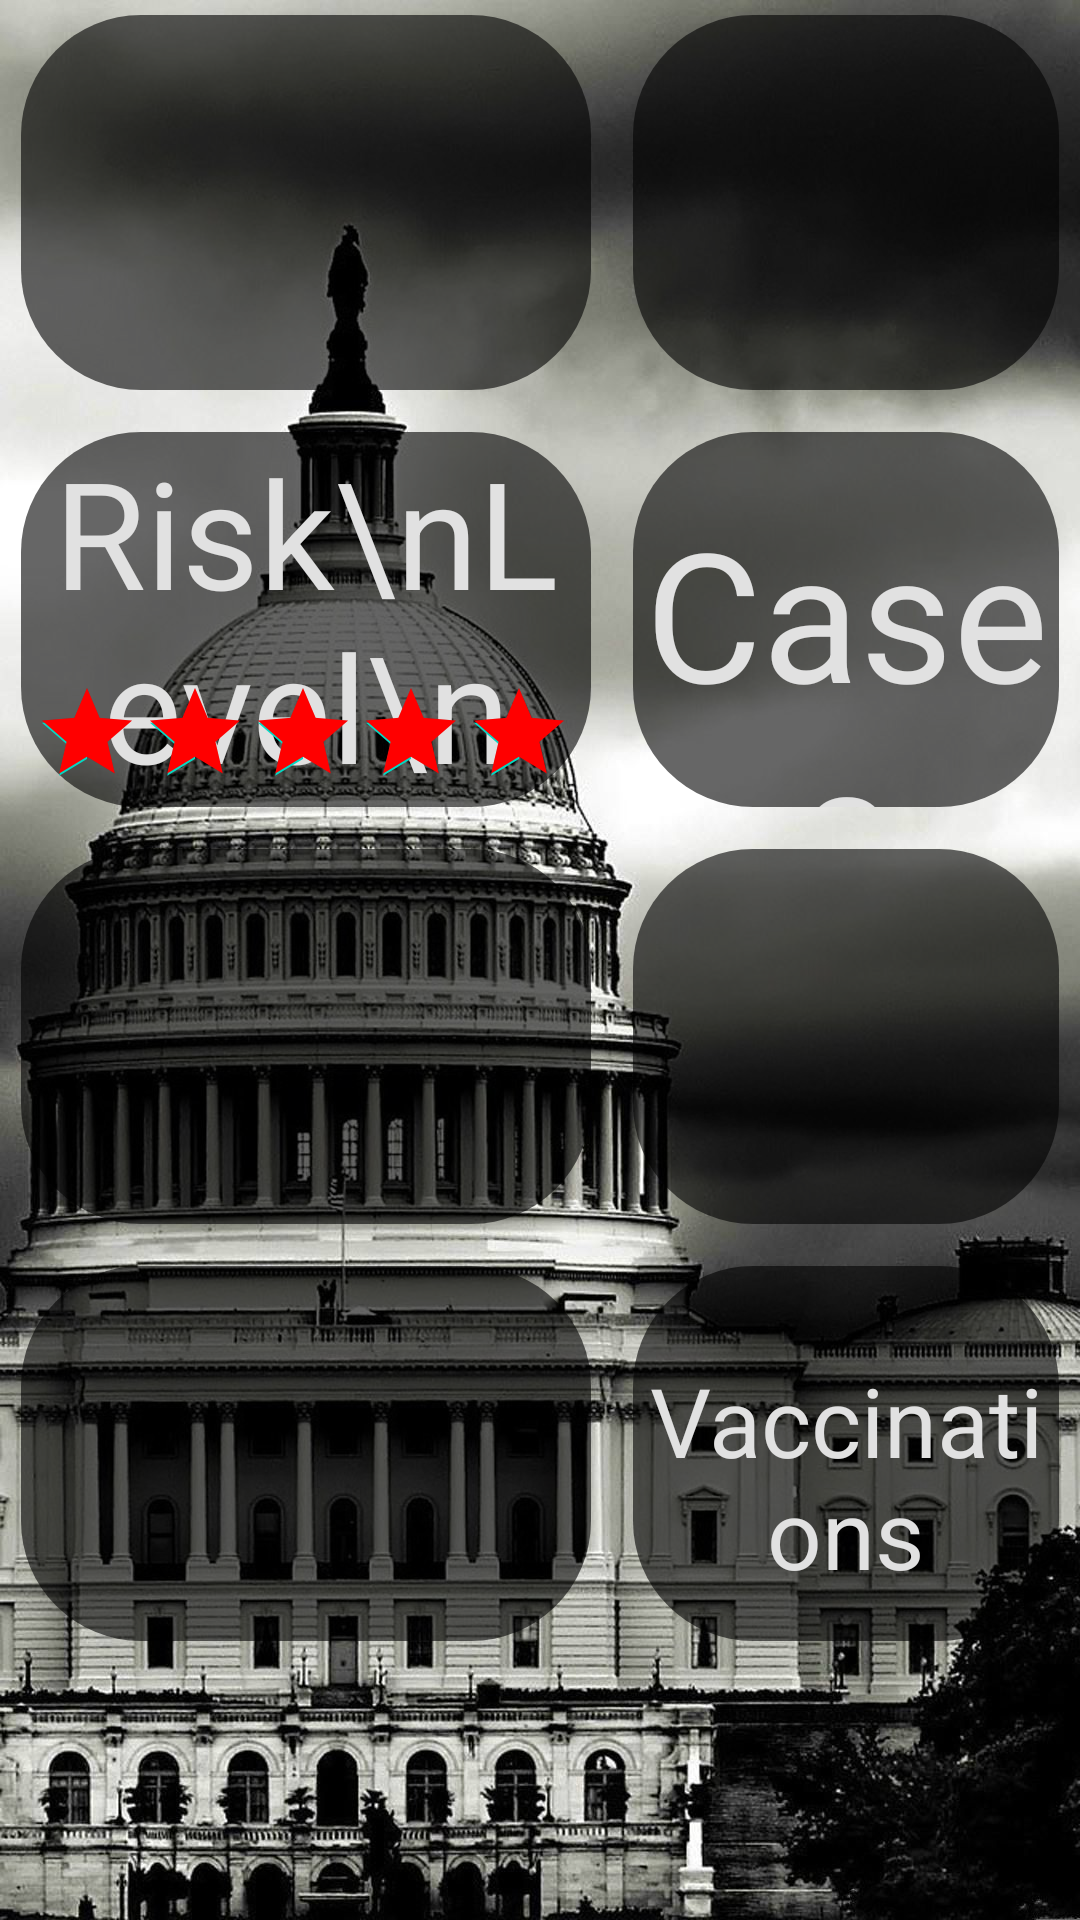

Produce the Android XML layout that renders to this screen, including the resource entries it uses.
<!-- AndroidManifest.xml: application theme Theme.COVIDDash -->
<!-- res/layout/activity_state_detail.xml -->
<?xml version="1.0" encoding="utf-8"?>
<RelativeLayout xmlns:android="http://schemas.android.com/apk/res/android"
    xmlns:app="http://schemas.android.com/apk/res-auto"
    xmlns:tools="http://schemas.android.com/tools"
    android:layout_width="wrap_content"
    android:layout_height="wrap_content"
    android:background="@drawable/state"
    android:orientation="vertical"
    tools:context=".states.StateDetail">

    <TextView
        android:id="@+id/tvCountryDetails"
        android:layout_width="190dp"
        android:layout_height="125dp"
        android:layout_marginStart="7dp"
        android:layout_marginTop="5dp"
        android:layout_marginEnd="7dp"
        android:layout_marginBottom="7dp"
        android:background="@drawable/rounded_corners"
        android:fontFamily="sans-serif"
        android:textAlignment="center"
        android:textColor="#E1E1E1"
        app:autoSizeTextType="uniform"
        tools:text="NJ" />

    <TextView
        android:id="@+id/tvPopulation"
        android:layout_width="190dp"
        android:layout_height="125dp"
        android:layout_alignParentTop="true"
        android:layout_alignParentEnd="true"
        android:layout_marginStart="7dp"
        android:layout_marginTop="5dp"
        android:layout_marginEnd="7dp"
        android:layout_marginBottom="7dp"
        android:layout_toEndOf="@+id/tvCountryDetails"
        android:background="@drawable/rounded_corners"
        android:fontFamily="sans-serif"
        android:includeFontPadding="true"
        android:paddingTop="25dp"
        android:textAlignment="center"
        android:textColor="#E1E1E1"
        android:textSize="32sp"
        app:autoSizeTextType="none"
        tools:text="Population\n1234567890" />

    <TextView
        android:id="@+id/tvRiskLevel"
        android:layout_width="190dp"
        android:layout_height="125dp"
        android:layout_below="@+id/tvCountryDetails"
        android:layout_alignParentStart="true"
        android:layout_marginStart="7dp"
        android:layout_marginTop="7dp"
        android:layout_marginEnd="7dp"
        android:layout_marginBottom="7dp"
        android:layout_toEndOf="@+id/tvCountryDetails"
        android:background="@drawable/rounded_corners"
        android:fontFamily="sans-serif"
        android:text="Risk\nLevel\n"
        android:textAlignment="center"
        android:textColor="#E1E1E1"
        app:autoSizeTextType="uniform" />

    <TextView
        android:id="@+id/tvCases"
        android:layout_width="190dp"
        android:layout_height="125dp"
        android:layout_below="@+id/tvPopulation"
        android:layout_alignParentEnd="true"
        android:layout_marginStart="7dp"
        android:layout_marginTop="7dp"
        android:layout_marginEnd="7dp"
        android:layout_marginBottom="7dp"
        android:layout_toEndOf="@+id/tvRiskLevel"
        android:background="@drawable/rounded_corners"
        android:fontFamily="sans-serif"
        android:includeFontPadding="true"
        android:paddingTop="20dp"
        android:text="Cases"
        android:textAlignment="center"
        android:textColor="#E1E1E1"
        android:textSize="60sp" />

    <TextView
        android:id="@+id/tvPositiveTests"
        android:layout_width="190dp"
        android:layout_height="125dp"
        android:layout_below="@+id/tvRiskLevel"
        android:layout_alignParentStart="true"
        android:layout_marginStart="7dp"
        android:layout_marginTop="7dp"
        android:layout_marginEnd="7dp"
        android:layout_marginBottom="7dp"
        android:layout_toEndOf="@+id/tvCountryDetails"
        android:background="@drawable/rounded_corners"
        android:fontFamily="sans-serif"
        android:textAlignment="center"
        android:textColor="#E1E1E1"
        app:autoSizeTextType="uniform"
        tools:text="Positive\nTests\n1234567890" />

    <TextView
        android:id="@+id/tvNegativeTests"
        android:layout_width="190dp"
        android:layout_height="125dp"
        android:layout_below="@+id/tvCases"
        android:layout_alignParentEnd="true"
        android:layout_marginStart="7dp"
        android:layout_marginTop="7dp"
        android:layout_marginEnd="7dp"
        android:layout_marginBottom="7dp"
        android:layout_toEndOf="@+id/tvPositiveTests"
        android:background="@drawable/rounded_corners"
        android:fontFamily="sans-serif"
        android:textAlignment="center"
        android:textColor="#E1E1E1"
        app:autoSizeTextType="uniform"
        tools:text="Negative\n\Tests\n1234567890" />

    <TextView
        android:id="@+id/tvTests"
        android:layout_width="190dp"
        android:layout_height="125dp"
        android:layout_below="@+id/tvPositiveTests"
        android:layout_alignParentStart="true"
        android:layout_marginStart="7dp"
        android:layout_marginTop="7dp"
        android:layout_marginEnd="7dp"
        android:layout_marginBottom="7dp"
        android:layout_toEndOf="@+id/tvPositiveTests"
        android:background="@drawable/rounded_corners"
        android:fontFamily="sans-serif"
        android:textAlignment="center"
        android:textColor="#E1E1E1"
        app:autoSizeTextType="uniform"
        tools:text="Infection\nRate\n1234567890" />

    <TextView
        android:id="@+id/tvCasesCountry"
        android:layout_width="190dp"
        android:layout_height="125dp"
        android:layout_below="@+id/tvNegativeTests"
        android:layout_alignParentEnd="true"
        android:layout_marginStart="7dp"
        android:layout_marginTop="7dp"
        android:layout_marginEnd="7dp"
        android:layout_marginBottom="7dp"
        android:layout_toEndOf="@+id/tvTests"
        android:background="@drawable/rounded_corners"
        android:fontFamily="sans-serif"
        android:includeFontPadding="true"
        android:paddingTop="30dp"
        android:text="Vaccinations"
        android:textAlignment="center"
        android:textColor="#E1E1E1"
        android:textSize="32sp"
        app:autoSizeTextType="none" />

    <RatingBar
        android:id="@+id/rbRiskLevel"
        style="@android:style/Widget.DeviceDefault.Light.RatingBar.Indicator"
        android:layout_width="wrap_content"
        android:layout_height="wrap_content"
        android:layout_below="@+id/tvRiskLevel"
        android:layout_marginLeft="11dp"
        android:layout_marginTop="-50dp"
        android:numStars="5"
        android:progressTint="#FF0000"
        android:rating="5"
        android:saveEnabled="true" />

</RelativeLayout>
<!-- resources referenced by this layout -->
<resources>
  <!-- drawable rounded_corners (drawable) -->
  <shape xmlns:android="http://schemas.android.com/apk/res/android">
      <stroke
          android:width="0dp"
          android:color="#f00" />
  
      <solid android:color="#99000000" />
  
      <corners
          android:radius="5dp"
          android:topRightRadius="40dp"
          android:topLeftRadius="40dp"
          android:bottomRightRadius="40dp"
          android:bottomLeftRadius="40dp" />
  </shape>
  <!-- drawable state: jpeg bitmap (drawable-hdpi, 255426 bytes) -->
  <style name="Theme.COVIDDash" parent="Theme.MaterialComponents.DayNight.DarkActionBar">
          
          <item name="colorPrimary">@color/purple_500</item>
          <item name="colorPrimaryVariant">@color/purple_700</item>
          <item name="colorOnPrimary">@color/white</item>
          
          <item name="colorSecondary">@color/teal_200</item>
          <item name="colorSecondaryVariant">@color/teal_700</item>
          <item name="colorOnSecondary">@color/black</item>
          
          <item name="android:statusBarColor" tools:targetApi="l">?attr/colorPrimaryVariant</item>
          
      </style>
  <color name="purple_500">#FF264653</color>
  <color name="purple_700">#FF2A9D8F</color>
  <color name="white">#FFFFFFFF</color>
  <color name="teal_200">#FF03DAC5</color>
  <color name="teal_700">#FF018786</color>
  <color name="black">#FF000000</color>
</resources>
